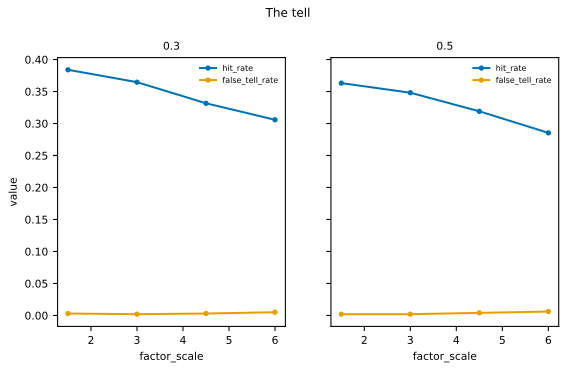

Data behind this chart, as committed beside it:
factor_scale, loading_low, window, fall_points, tell_points, hit_rate, false_tell_rate, never_fired_one_shock, never_fired_down_switch, field_together_share, depth_capped_share, score_one_shock, score_down_switch, score_no_change, score
1.5, 0.3, , , , 0.3839, 0.003015, 0.242, 0.005, 0.0, 0.138, 0.9554, 0.8849, 0.9751, 0.9385
1.5, 0.5, , , , 0.3631, 0.00201, 0.138, 0.005, 0.0, 0.167, 0.956, 0.8856, 0.9747, 0.9388
3.0, 0.3, 2.0, 4.0, 2.0, 0.189, 0.004016, 0.058, 0.004, 0.0, 0.138, 0.9354, 0.865, 0.9434, 0.9146
3.0, 0.3, 2.0, 4.0, 4.0, 0.1423, 0.003015, 0.058, 0.005, 0.0, 0.138, 0.9286, 0.8694, 0.9403, 0.9128
3.0, 0.3, 2.0, 4.0, 6.0, 0.09043, 0.001004, 0.06, 0.004, 0.0, 0.138, 0.927, 0.87, 0.9373, 0.9114
3.0, 0.3, 2.0, 8.0, 2.0, 0.4395, 0.002018, 0.19, 0.009, 0.0, 0.138, 0.9536, 0.8781, 0.9709, 0.9342
3.0, 0.3, 2.0, 8.0, 4.0, 0.3189, 0.00101, 0.191, 0.01, 0.0, 0.138, 0.945, 0.8848, 0.9684, 0.9327
3.0, 0.3, 2.0, 8.0, 6.0, 0.2339, 0.0, 0.192, 0.012, 0.0, 0.138, 0.9393, 0.8853, 0.9662, 0.9303
3.0, 0.3, 2.0, 12.0, 2.0, 0.6288, 0.03413, 0.437, 0.033, 0.0, 0.138, 0.9662, 0.8539, 0.9806, 0.9335
3.0, 0.3, 2.0, 12.0, 4.0, 0.5204, 0.01551, 0.437, 0.033, 0.0, 0.138, 0.959, 0.8669, 0.9799, 0.9353
3.0, 0.3, 2.0, 12.0, 6.0, 0.4139, 0.008273, 0.437, 0.033, 0.0, 0.138, 0.9538, 0.8729, 0.9797, 0.9355
3.0, 0.3, 3.0, 4.0, 2.0, 0.2203, 0.009091, 0.083, 0.01, 0.0, 0.138, 0.9412, 0.8574, 0.9494, 0.916
3.0, 0.3, 3.0, 4.0, 4.0, 0.1522, 0.006042, 0.087, 0.007, 0.0, 0.138, 0.9345, 0.8645, 0.948, 0.9157
3.0, 0.3, 3.0, 4.0, 6.0, 0.1047, 0.001007, 0.093, 0.007, 0.0, 0.138, 0.9291, 0.8679, 0.9464, 0.9144
3.0, 0.3, 3.0, 8.0, 2.0, 0.4822, 0.007056, 0.243, 0.008, 0.0, 0.138, 0.9592, 0.8719, 0.973, 0.9347
3.0, 0.3, 3.0, 8.0, 4.0, 0.3646, 0.002016, 0.243, 0.008, 0.0, 0.138, 0.9542, 0.8843, 0.972, 0.9368
3.0, 0.3, 3.0, 8.0, 6.0, 0.2526, 0.00101, 0.244, 0.01, 0.0, 0.138, 0.9454, 0.8866, 0.9705, 0.9342
3.0, 0.3, 3.0, 12.0, 2.0, 0.6606, 0.03665, 0.502, 0.045, 0.0, 0.138, 0.9685, 0.8401, 0.9812, 0.9299
3.0, 0.3, 3.0, 12.0, 4.0, 0.5422, 0.01675, 0.502, 0.045, 0.0, 0.138, 0.9658, 0.8575, 0.9811, 0.9348
3.0, 0.3, 3.0, 12.0, 6.0, 0.4137, 0.006283, 0.502, 0.045, 0.0, 0.138, 0.9612, 0.8669, 0.9809, 0.9364
3.0, 0.3, 4.0, 4.0, 2.0, 0.2181, 0.01007, 0.092, 0.007, 0.0, 0.138, 0.9451, 0.8482, 0.9546, 0.916
3.0, 0.3, 4.0, 4.0, 4.0, 0.1548, 0.004036, 0.102, 0.009, 0.0, 0.138, 0.9386, 0.8556, 0.9519, 0.9154
3.0, 0.3, 4.0, 4.0, 6.0, 0.08343, 0.002024, 0.113, 0.012, 0.0, 0.138, 0.9327, 0.8604, 0.9514, 0.9148
3.0, 0.3, 4.0, 8.0, 2.0, 0.5028, 0.01206, 0.29, 0.005, 0.0, 0.138, 0.963, 0.8631, 0.9766, 0.9342
3.0, 0.3, 4.0, 8.0, 4.0, 0.3746, 0.003015, 0.29, 0.005, 0.0, 0.138, 0.9556, 0.8794, 0.974, 0.9363
3.0, 0.3, 4.0, 8.0, 6.0, 0.2433, 0.001008, 0.293, 0.008, 0.0, 0.138, 0.948, 0.8847, 0.973, 0.9352
3.0, 0.3, 4.0, 12.0, 2.0, 0.6461, 0.05058, 0.579, 0.051, 0.0, 0.138, 0.9728, 0.8193, 0.9822, 0.9247
3.0, 0.3, 4.0, 12.0, 4.0, 0.5154, 0.01581, 0.579, 0.051, 0.0, 0.138, 0.9693, 0.844, 0.9813, 0.9315
3.0, 0.3, 4.0, 12.0, 6.0, 0.3848, 0.009484, 0.579, 0.051, 0.0, 0.138, 0.9653, 0.8528, 0.9813, 0.9331
3.0, 0.3, , , , 0.3646, 0.002016, 0.243, 0.008, 0.0, 0.138, 0.9542, 0.8843, 0.972, 0.9368
3.0, 0.5, , , , 0.3481, 0.00202, 0.141, 0.01, 0.003, 0.167, 0.9563, 0.8809, 0.9726, 0.9366
4.5, 0.3, , , , 0.3316, 0.003033, 0.24, 0.011, 0.015, 0.138, 0.9513, 0.874, 0.9681, 0.9311
4.5, 0.5, , , , 0.319, 0.00404, 0.138, 0.01, 0.064, 0.167, 0.9529, 0.8744, 0.9671, 0.9315
6.0, 0.3, , , , 0.3058, 0.005066, 0.238, 0.013, 0.105, 0.138, 0.9486, 0.8653, 0.9647, 0.9262
6.0, 0.5, , , , 0.2854, 0.006122, 0.152, 0.02, 0.322, 0.167, 0.952, 0.8618, 0.963, 0.9256
